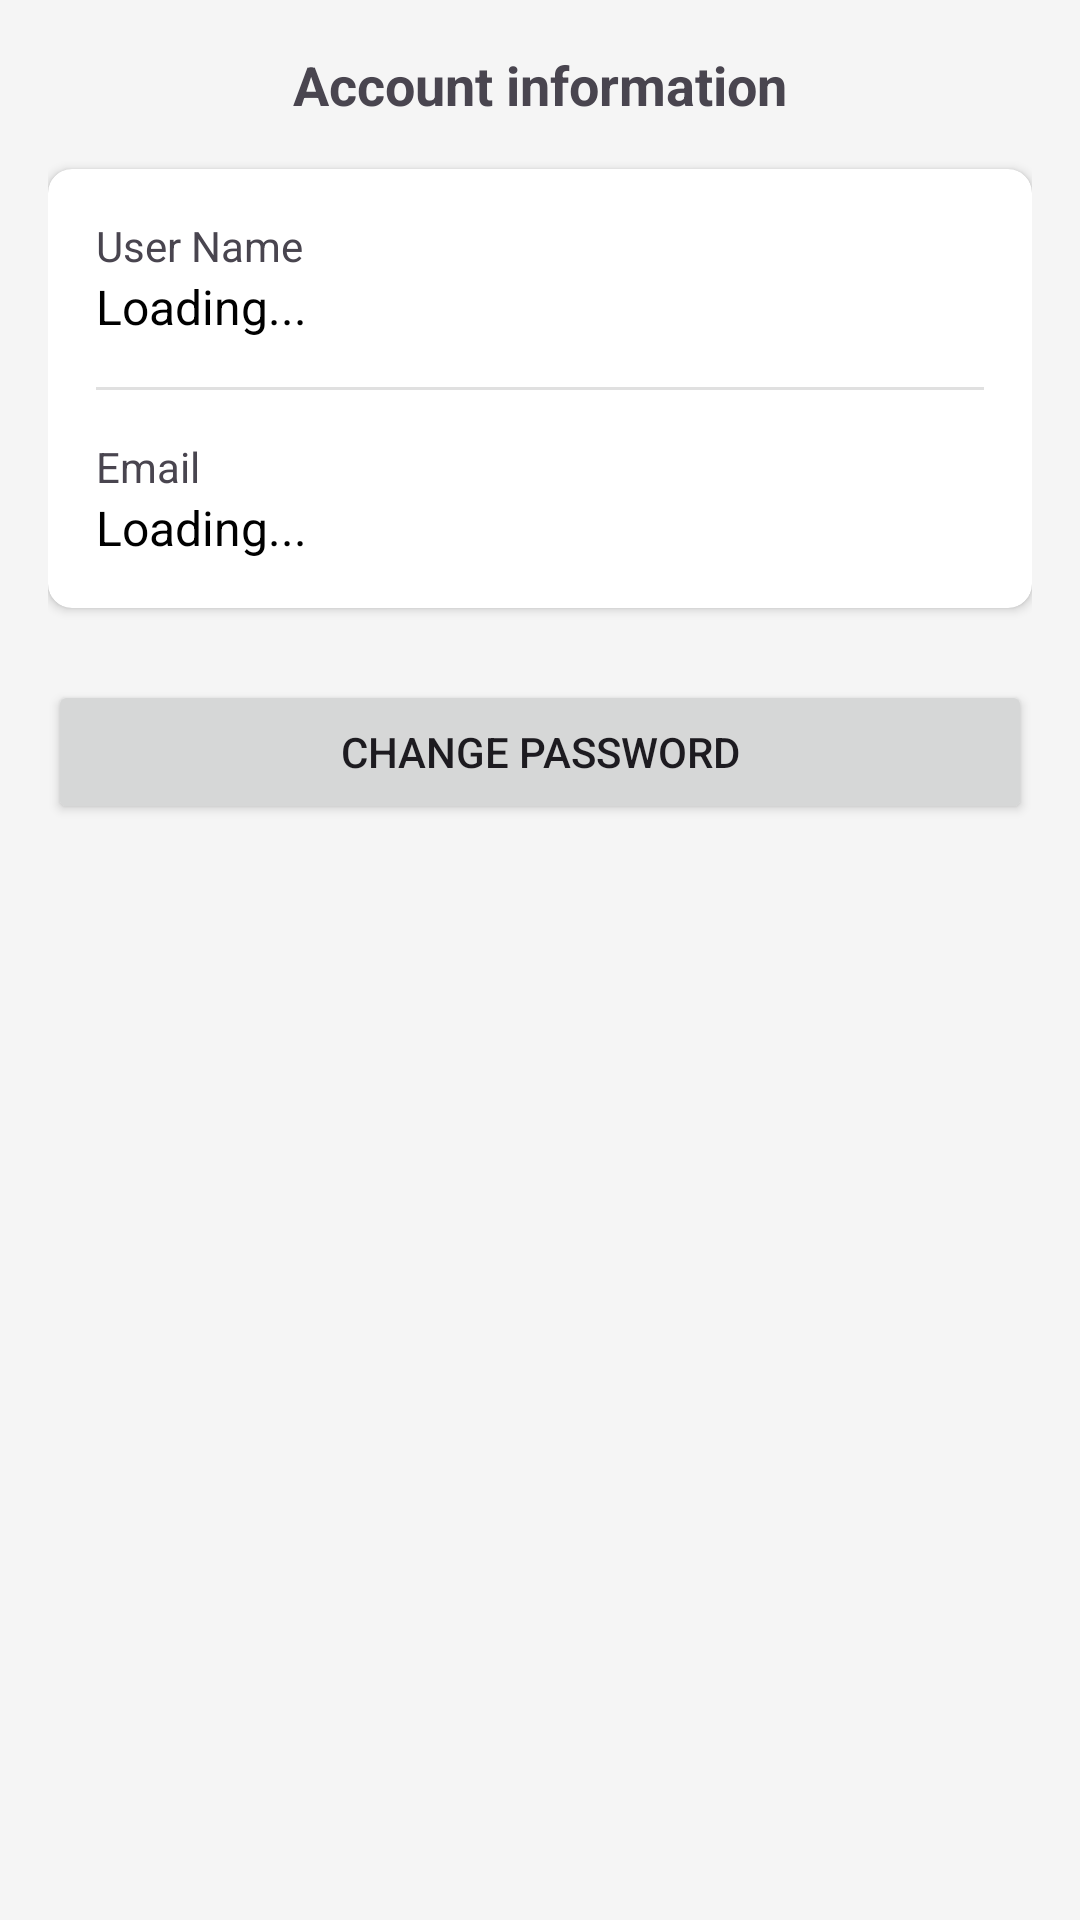

Produce the Android XML layout that renders to this screen, including the resource entries it uses.
<!-- AndroidManifest.xml: application theme Theme.MyApplication -->
<!-- res/layout/fragment_settings.xml -->
<?xml version="1.0" encoding="utf-8"?>
<LinearLayout xmlns:android="http://schemas.android.com/apk/res/android"
    xmlns:app="http://schemas.android.com/apk/res-auto"
    android:layout_width="match_parent"
    android:layout_height="match_parent"
    android:orientation="vertical"
    android:padding="16dp"
    android:gravity="center_horizontal"
    android:background="#F5F5F5">

    <TextView
        android:layout_width="wrap_content"
        android:layout_height="wrap_content"
        android:text="Account information"
        android:textSize="18sp"
        android:textStyle="bold"
        android:layout_marginBottom="16dp"/>

    <androidx.cardview.widget.CardView
        android:layout_width="match_parent"
        android:layout_height="wrap_content"
        app:cardCornerRadius="8dp">
        <LinearLayout
            android:layout_width="match_parent"
            android:layout_height="wrap_content"
            android:orientation="vertical"
            android:padding="16dp">

            <TextView
                android:layout_width="wrap_content"
                android:layout_height="wrap_content"
                android:text="User Name"/>
            <TextView
                android:id="@+id/tv_user_name"
                android:layout_width="wrap_content"
                android:layout_height="wrap_content"
                android:text="Loading..."
                android:textSize="16sp"
                android:textColor="@android:color/black"/>

            <View
                android:layout_width="match_parent"
                android:layout_height="1dp"
                android:background="#E0E0E0"
                android:layout_marginVertical="16dp"/>

            <TextView
                android:layout_width="wrap_content"
                android:layout_height="wrap_content"
                android:text="Email"/>
            <TextView
                android:id="@+id/tv_user_email"
                android:layout_width="wrap_content"
                android:layout_height="wrap_content"
                android:text="Loading..."
                android:textSize="16sp"
                android:textColor="@android:color/black"/>
        </LinearLayout>
    </androidx.cardview.widget.CardView>

    <Button
        android:id="@+id/btn_change_password"
        android:layout_width="match_parent"
        android:layout_height="wrap_content"
        android:text="Change password"
        android:layout_marginTop="24dp"/>

</LinearLayout>
<!-- resources referenced by this layout -->
<resources>
  <style name="Theme.MyApplication" parent="Theme.Material3.DayNight.NoActionBar">
  
          
          <item name="colorPrimary">@color/purple_500</item>
          <item name="colorPrimaryVariant">@color/purple_700</item>
          <item name="colorOnPrimary">@color/white</item>
  
          
          <item name="colorSecondary">@color/teal_200</item>
          <item name="colorSecondaryVariant">@color/teal_700</item>
          <item name="colorOnSecondary">@color/black</item>
  
          
          <item name="android:statusBarColor">?attr/colorPrimaryVariant</item>
  
          
      </style>
  <color name="purple_500">#FF6200EE</color>
  <color name="purple_700">#FF3700B3</color>
  <color name="white">#FFFFFFFF</color>
  <color name="teal_200">#FF03DAC5</color>
  <color name="teal_700">#FF018786</color>
  <color name="black">#FF000000</color>
</resources>
